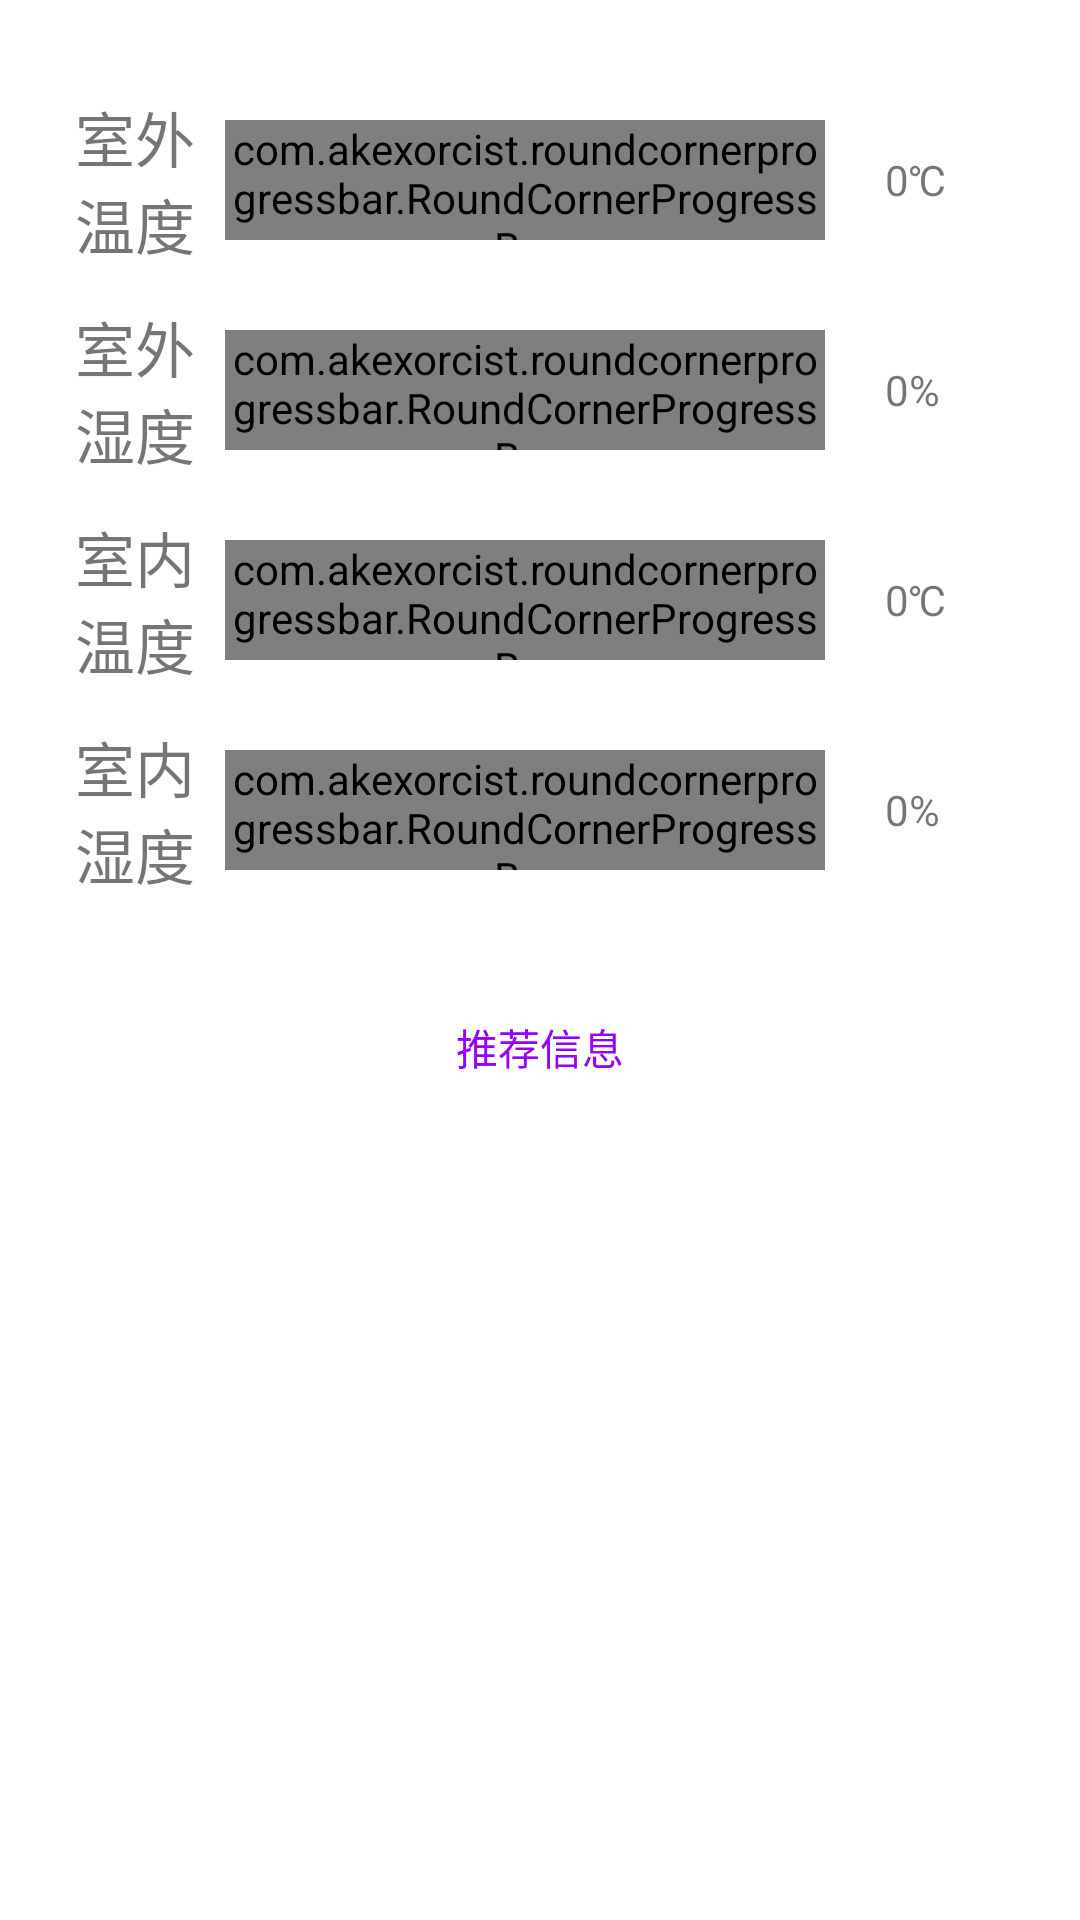

Reconstruct the res/layout file that produces this screen, plus the resources it refers to.
<!-- AndroidManifest.xml: application theme AppTheme -->
<!-- res/layout/fragment_temp_hum.xml -->
<RelativeLayout xmlns:android="http://schemas.android.com/apk/res/android"
    xmlns:app="http://schemas.android.com/apk/res-auto"
    xmlns:tools="http://schemas.android.com/tools"
    android:layout_width="match_parent"
    android:layout_height="match_parent"
    android:background="@color/custom_progress_background_white"
    android:overScrollMode="never"
    android:scrollbars="none"
    tools:context=".MainActivity">

    <LinearLayout

        android:layout_width="match_parent"
        android:layout_height="match_parent"
        android:layout_gravity="center_horizontal"
        android:orientation="vertical"
        android:paddingTop="30dp">

        <LinearLayout
            android:layout_marginLeft="15dp"
            android:layout_marginBottom="10dp"
            android:layout_width="match_parent"
            android:orientation="horizontal"
            android:layout_height="wrap_content">
            <TextView
                android:layout_marginLeft="10dp"
                android:layout_gravity="center"
                android:layout_width="40dp"
                android:layout_height="wrap_content"
                android:textSize="20dp"
                android:layout_marginRight="10dp"
                android:text="@string/outter_temp"/>
            <com.akexorcist.roundcornerprogressbar.RoundCornerProgressBar
                android:id="@+id/progressOne"
                android:layout_width="200dp"
                android:layout_height="40dp"
                android:layout_marginRight="10dp"
                android:layout_marginBottom="10dp"
                android:layout_marginTop="10dp"
                app:rcBackgroundColor="@color/custom_progress_background"
                app:rcBackgroundPadding="2dp"
                app:rcBackgroundRadius="40dp"
                app:rcMax="40"
                app:rcProgress="0"
                app:rcProgressColor="@color/custom_progress_blue_progress" />
            <TextView
                android:layout_marginLeft="10dp"
                android:id="@+id/outterDegree"
                android:layout_width="wrap_content"
                android:layout_height="wrap_content"
                android:layout_gravity="center"
                android:text="0℃"/>
        </LinearLayout>
        <LinearLayout
            android:layout_marginLeft="15dp"
            android:layout_marginBottom="10dp"
            android:layout_width="match_parent"
            android:orientation="horizontal"
            android:layout_height="wrap_content">
            <TextView
                android:layout_marginLeft="10dp"
                android:layout_gravity="center"
                android:layout_width="40dp"
                android:layout_height="wrap_content"
                android:textSize="20dp"
                android:layout_marginRight="10dp"
                android:text="@string/outter_hum"/>
            <com.akexorcist.roundcornerprogressbar.RoundCornerProgressBar
                android:id="@+id/progressTwo"
                android:layout_width="200dp"
                android:layout_height="40dp"
                android:layout_marginRight="10dp"
                android:layout_marginBottom="10dp"
                android:layout_marginTop="10dp"
                app:rcBackgroundColor="@color/custom_progress_background"
                app:rcBackgroundPadding="2dp"
                app:rcBackgroundRadius="40dp"
                app:rcMax="100"
                app:rcProgress="0"
                app:rcProgressColor="@color/custom_progress_green_progress" />
            <TextView
                android:layout_marginLeft="10dp"
                android:id="@+id/outterHum"
                android:layout_width="wrap_content"
                android:layout_height="wrap_content"
                android:layout_gravity="center"
                android:text="0%"/>
        </LinearLayout>
        <LinearLayout
            android:layout_marginLeft="15dp"
            android:layout_marginBottom="10dp"
            android:layout_width="match_parent"
            android:orientation="horizontal"
            android:layout_height="wrap_content">
            <TextView
                android:layout_marginLeft="10dp"
                android:layout_gravity="center"
                android:layout_width="40dp"
                android:layout_height="wrap_content"
                android:textSize="20dp"
                android:layout_marginRight="10dp"
                android:text="@string/inner_temp"/>
            <com.akexorcist.roundcornerprogressbar.RoundCornerProgressBar
                android:id="@+id/progressThree"
                android:layout_width="200dp"
                android:layout_height="40dp"
                android:layout_marginRight="10dp"
                android:layout_marginBottom="10dp"
                android:layout_marginTop="10dp"
                app:rcBackgroundColor="@color/custom_progress_background"
                app:rcBackgroundPadding="2dp"
                app:rcBackgroundRadius="40dp"
                app:rcMax="50"
                app:rcProgress="0"
                app:rcProgressColor="@color/custom_progress_orange_progress" />
            <TextView
                android:layout_marginLeft="10dp"
                android:id="@+id/innerDegree"
                android:layout_width="wrap_content"
                android:layout_height="wrap_content"
                android:layout_gravity="center"
                android:text="0℃"/>
        </LinearLayout>
        <LinearLayout
            android:layout_marginLeft="15dp"
            android:layout_marginBottom="10dp"
            android:layout_width="match_parent"
            android:orientation="horizontal"
            android:layout_height="wrap_content">
            <TextView
                android:layout_marginLeft="10dp"
                android:layout_gravity="center"
                android:layout_width="40dp"
                android:layout_height="wrap_content"
                android:textSize="20dp"
                android:layout_marginRight="10dp"
                android:text="@string/inner_hum"/>
            <com.akexorcist.roundcornerprogressbar.RoundCornerProgressBar
                android:id="@+id/progressFour"
                android:layout_width="200dp"
                android:layout_height="40dp"
                android:layout_marginRight="10dp"
                android:layout_marginBottom="10dp"
                android:layout_marginTop="10dp"
                app:rcBackgroundColor="@color/custom_progress_background"
                app:rcBackgroundPadding="2dp"
                app:rcBackgroundRadius="40dp"
                app:rcMax="100"
                app:rcProgress="0"
                app:rcProgressColor="@color/custom_progress_red_progress" />
            <TextView
                android:layout_marginLeft="10dp"
                android:id="@+id/innerHum"
                android:layout_width="wrap_content"
                android:layout_height="wrap_content"
                android:layout_gravity="center"
                android:text="0%"/>
        </LinearLayout>

        <Button
            android:layout_marginTop="15dp"
            android:layout_width="wrap_content"
            android:layout_height="wrap_content"
            android:background="@null"
            android:text="推荐信息"
            android:textColor="#9600ff"
            android:id="@+id/advice"
            android:layout_gravity="center_horizontal" />
    </LinearLayout>
</RelativeLayout>
<!-- resources referenced by this layout -->
<resources>
  <color name="custom_progress_background">#d9d9d9</color>
  <color name="custom_progress_background_white">#ffffff</color>
  <color name="custom_progress_blue_progress">#ff0099cc</color>
  <color name="custom_progress_green_progress">#ff669900</color>
  <color name="custom_progress_orange_progress">#ffff8800</color>
  <color name="custom_progress_red_progress">#ffff4444</color>
  <string name="inner_hum">室内湿度 </string>
  <string name="inner_temp">室内温度  </string>
  <string name="outter_hum">室外湿度  </string>
  <string name="outter_temp">室外温度  </string>
  <style name="AppTheme" parent="AppTheme.Base">
          <item name="android:windowActionBar">false</item>
          <item name="android:windowNoTitle">true</item>
          
          <item name="colorPrimary">@color/accent_material_dark</item>
          
          <item name="colorPrimaryDark">@color/accent_material_light</item>
          
          <item name="android:windowBackground">@color/dim_foreground_material_dark</item>
      </style>
  <style name="AppTheme.Base" parent="Theme.AppCompat.Light.NoActionBar">
          <item name="android:windowActionBar">false</item>
          <item name="android:windowNoTitle">true</item>
      </style>
</resources>
